Image classification data set "data" (ronistr/NeuralNetworksProjects on GitHub). Class labels (5): book, cat, dog, mug, rabbit.

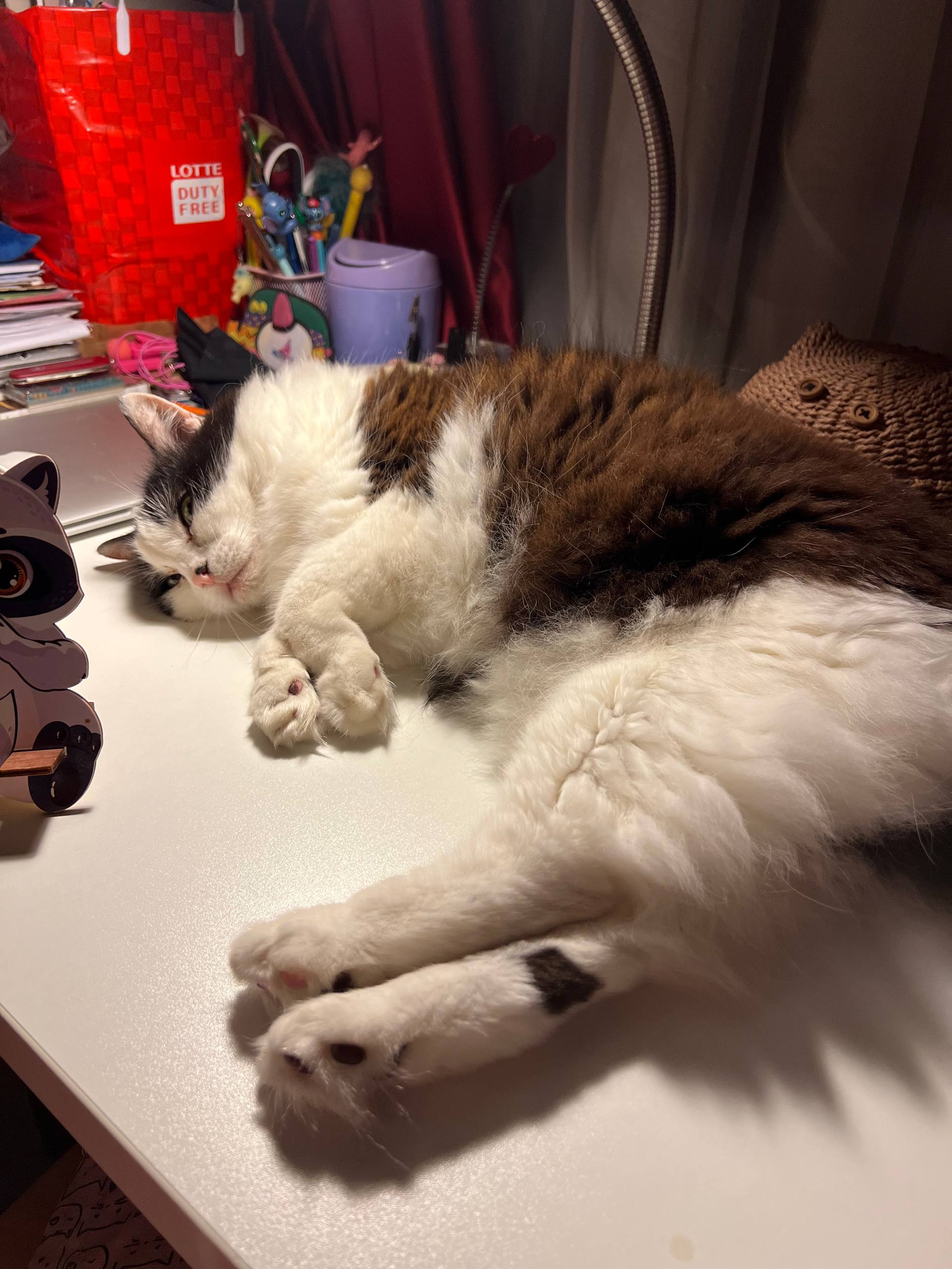
Label: cat

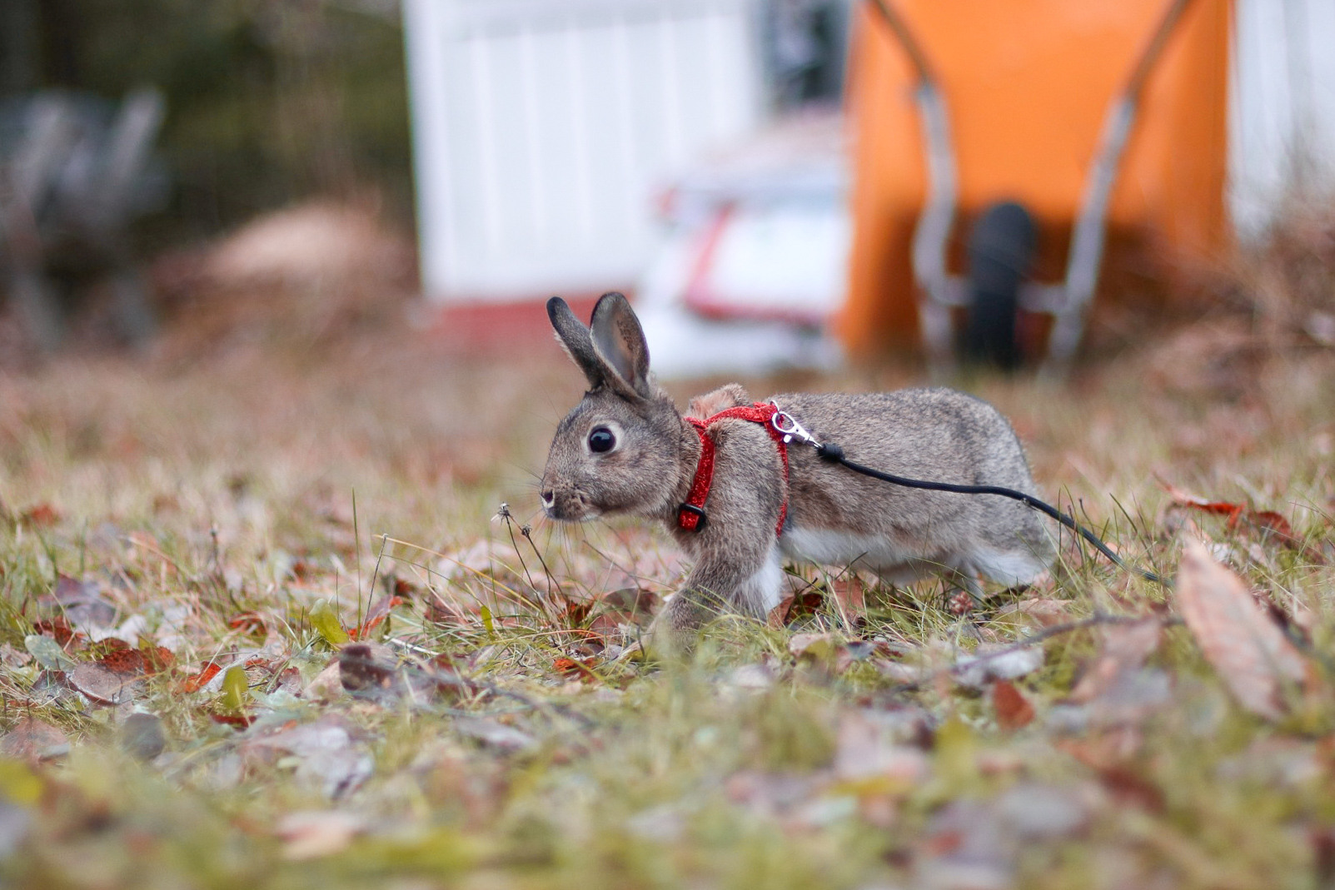
Label: rabbit

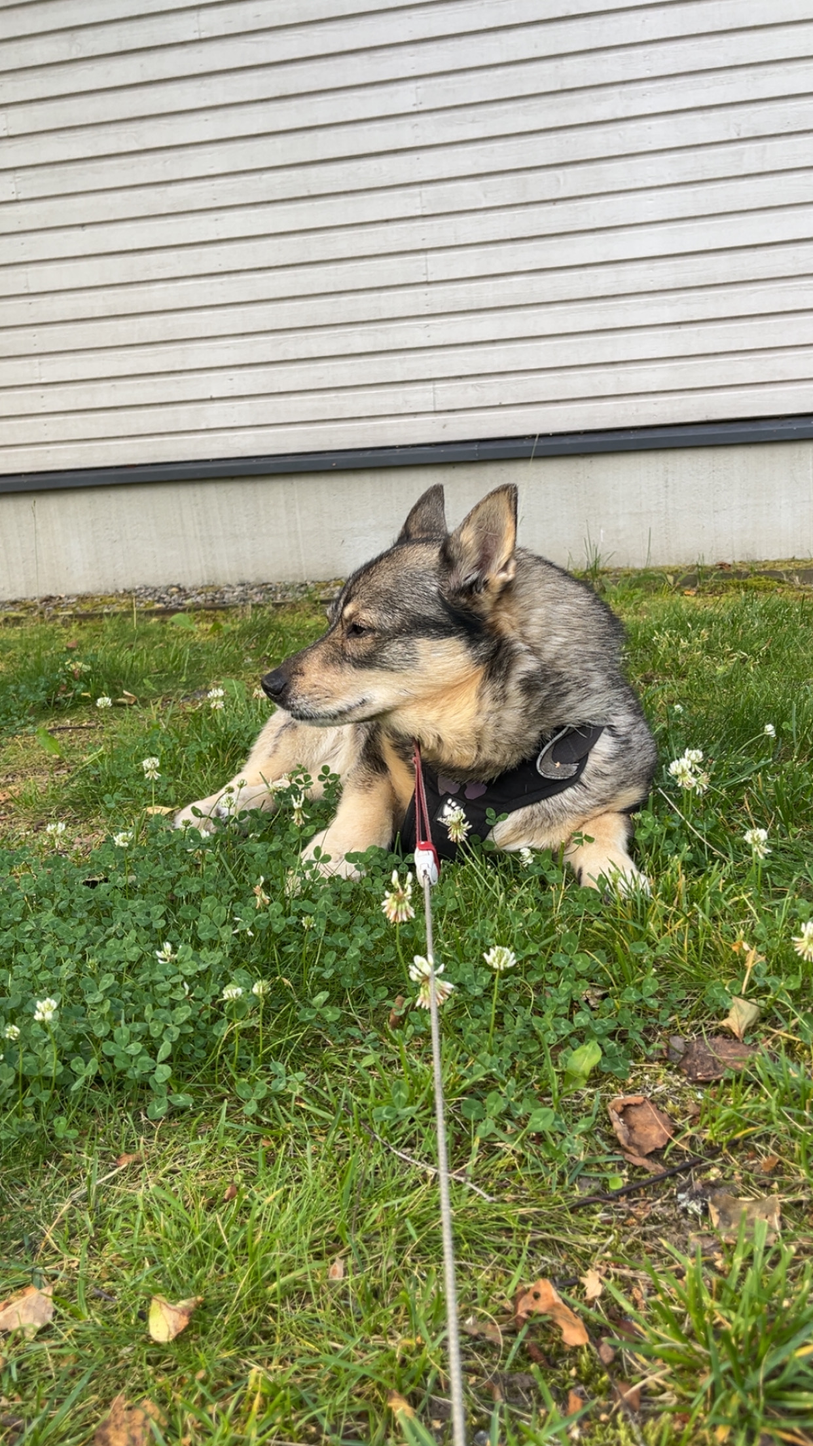
Label: dog

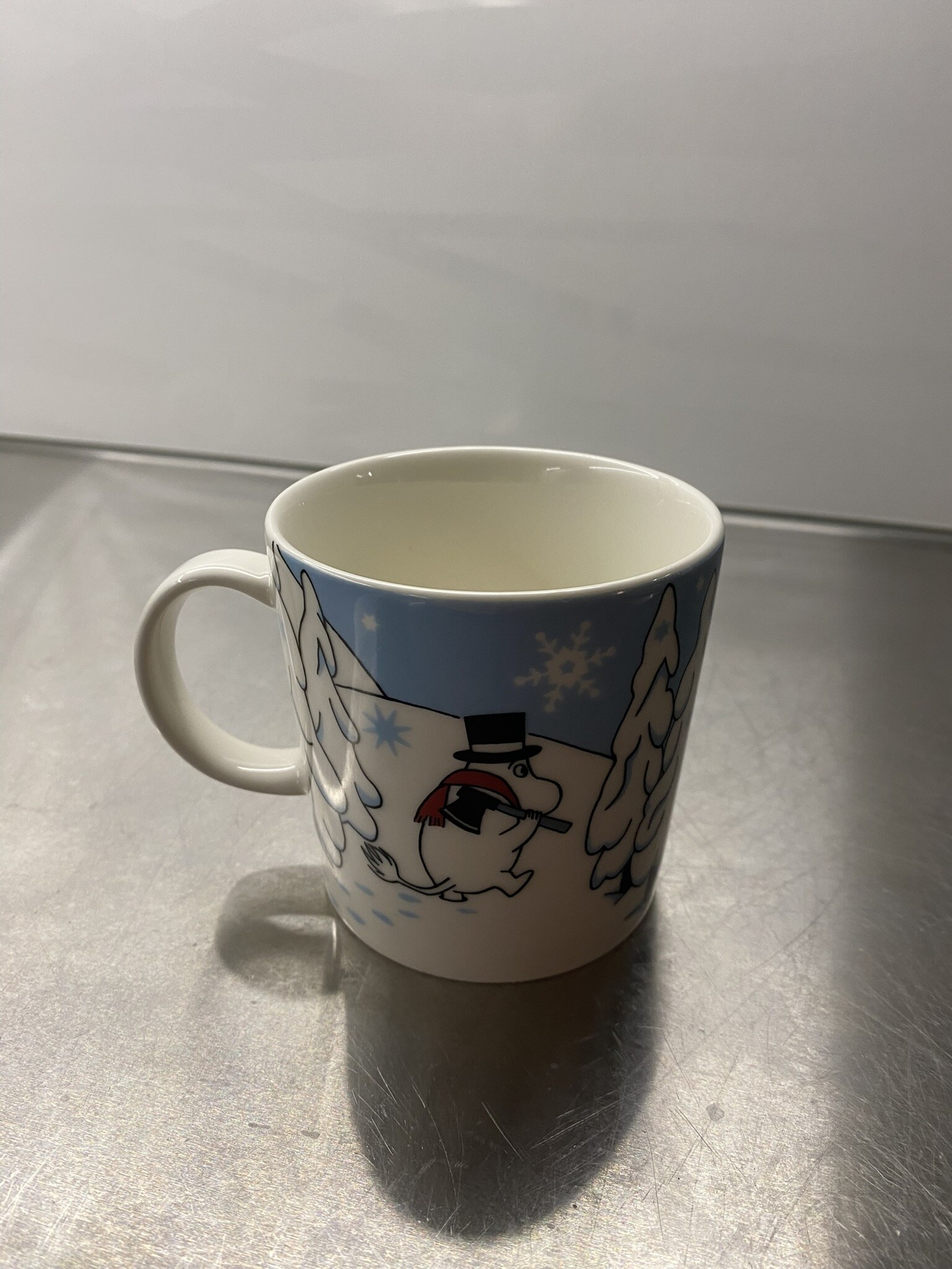
Label: mug

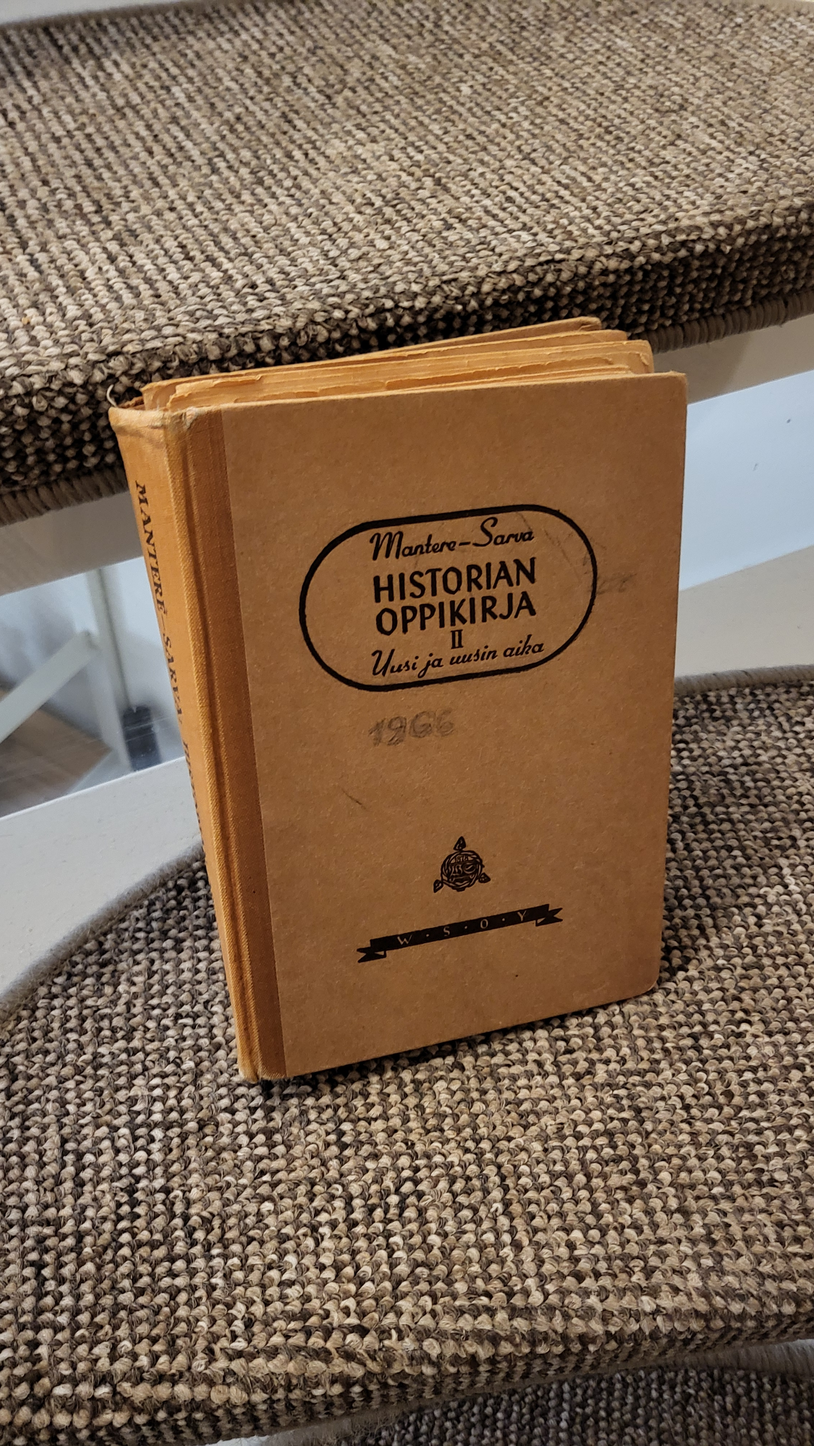
Label: book

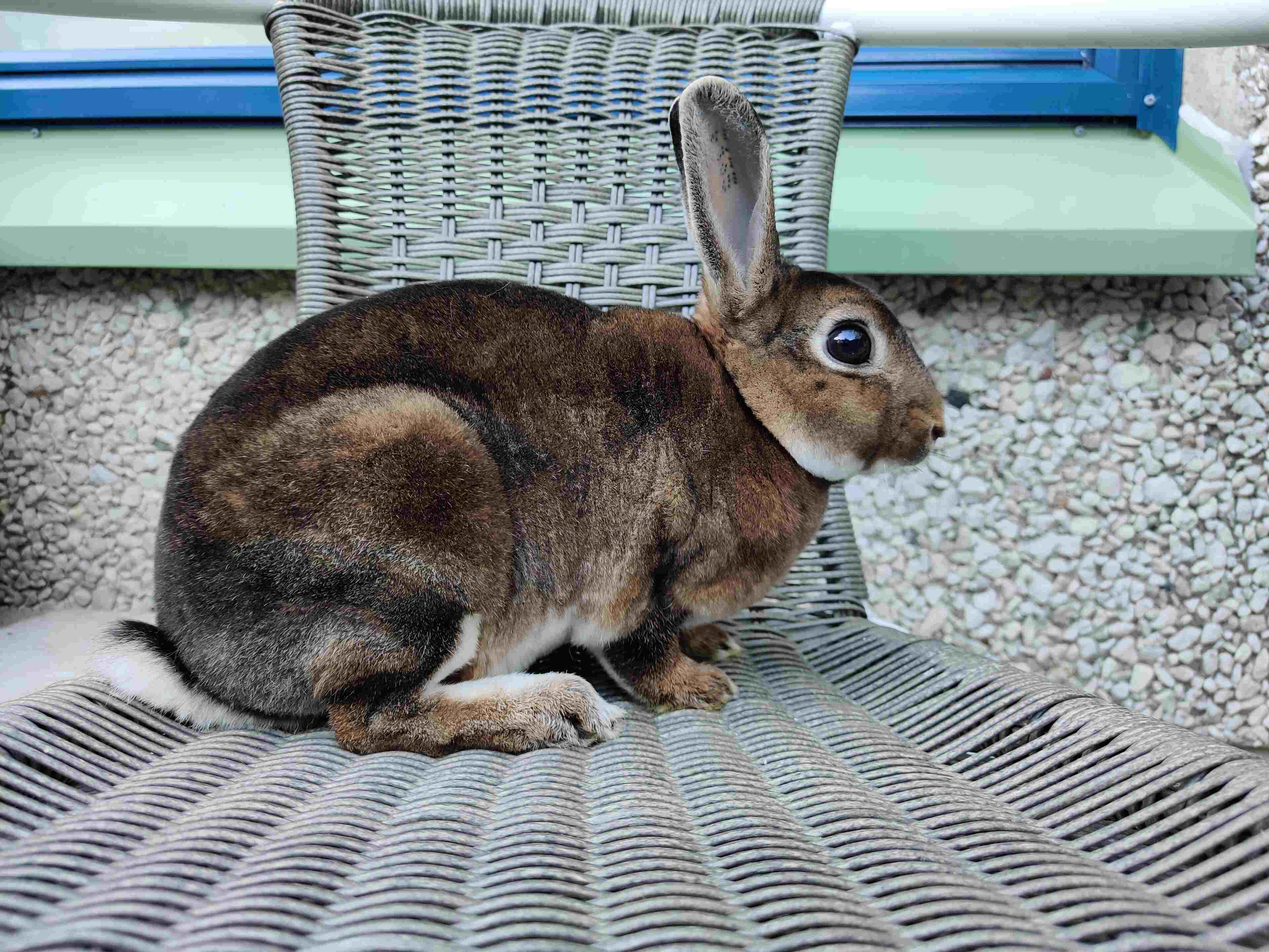
Label: rabbit
